Run: headless pygame with SDL's dummy video driver; simulated clock (each Clock.tick advances the game by its frame time, no real sleeping); random seed 0; keys injected as events and as key.get_pressed() state; no mouse input.
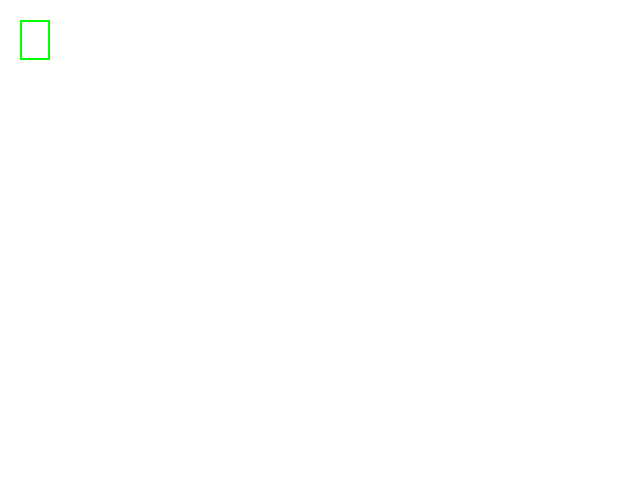
Frame 1 of 4 · flips 1–60 · no input
Frame 2 of 4 · flips 61–180 · tapped SPACE, RETURN · held RIGHT (→), D · screen unchanged from frame 1, image omitted
Frame 3 of 4 · flips 181–300 · held DOWN (↓), S · screen unchanged from frame 2, image omitted
Frame 4 of 4 · flips 301–420 · held LEFT (←), A, UP (↑), W · screen unchanged from frame 3, image omitted

The pygame program that drew these frames:

import pygame
pygame.init()
screen = pygame.display.set_mode((640, 480))
pygame.display.set_caption("Heli")
done = False
clock = pygame.time.Clock()
# LOAD Images Here!
# Initialize some variables
while not done:
    # GAME UPDATE
    # KEYBOARD AND MOUSE HERE
    for event in pygame.event.get():
        if event.type == pygame.QUIT:
            done = True
    screen.fill((255,255,255))
    # DRAWING HERE
    pygame.draw.rect(screen, (0,255,0) , [20,20,30,40], 2)
    # Display what we have drawn before
    pygame.display.flip()
    clock.tick(30)
pygame.quit()
